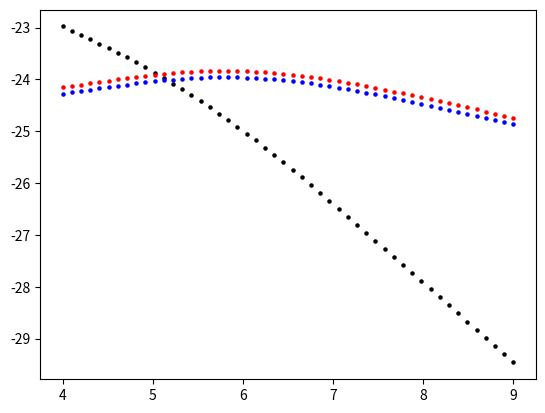

Reproduce this figure in Python.

import numpy as np
import matplotlib.pyplot as plt


# Reaction: (Hp + e ---> H0 + γ)  ::: photo-recombination of Hp and e.
def k2(T):

  k2_val = 8.4e-11 / T**0.5 / (T/1e3)**0.2 / (1.0 + (T/1e6)**0.7)

  return k2_val


# Cooling rate due to Hp photo-recombination: (Hp + e ---> H0 + γ)  ::: in erg.s^-1.cm^3  ::: will be multiplied by nHp and ne later in the code.
def g2(T):

  g2_val = 8.70e-27 * T**0.5 / (T/1e3)**0.2 / (1.0 + (T/1e6)**0.7)

  return g2_val




# Define the coefficients from the previous OCR result
a = 1.00028519708435
b = -7.569939287228937E-06
c = 2.79188868562404E-08
d = -1.289820289839189E-10
e = 7.829204293134294E-12
f = 0.2731170438382388
g = 6.086879204730784E-14
h = -0.0003748988159766978
i = 270.245476366191
j = -1.98263435534978E+09
k = -17.028197093979
l = 4.516090033327356E-05
m = 1.08832467825823

# gammaFunc gives the cooling_rate / recombination_rate ratio. Note: t = T * n**2 / Z**2 (n: the principle quantum number, Z: nuclear charge)
def gammaFunc(t):
  if t < 10**2:
    return 1.0
  
  if 10**2 <= t < 7.4 * 10**5:
    return (a + b * t + c * t**1.5 + d * t**2 + e * t**2 * np.log(t))
  
  if 7.4e5 <= t < 5e10:
    return f + g * t + h * (np.log(t))**2 + i / t**0.5 + j * np.log(t)/t**2
  
  if 5e10 <= t < 3e14:
    return 1.0 / (k + l * t**0.5 + m * np.log(t))
  
  if t >= 3e14:
    return 1.289e11 * t**-0.9705


n = 1 # Hydrogen atom
Z = 1 # Hydrogen atom

Tgrid = np.logspace(4, 9)

kB = 1.3807e-16

res = []
for T in Tgrid:

  t = T * n**2 / Z**2
  
  coeff = gammaFunc(t)
  
  CRate = coeff * k2(T) * 13.6 * 1.60219e-12
  
  res.append([T, CRate, g2(T), kB * T * k2(T)])

res = np.array(res)

T = res[:, 0]
C1 = res[:, 1]
C2 = res[:, 2]
C3 = res[:, 3]

print(np.sort(C1))

plt.scatter(np.log10(T), np.log10(C1), s = 5, color = 'k')
plt.scatter(np.log10(T), np.log10(C2), s = 5, color = 'b')
plt.scatter(np.log10(T), np.log10(C3), s = 5, color = 'r')

plt.show()



